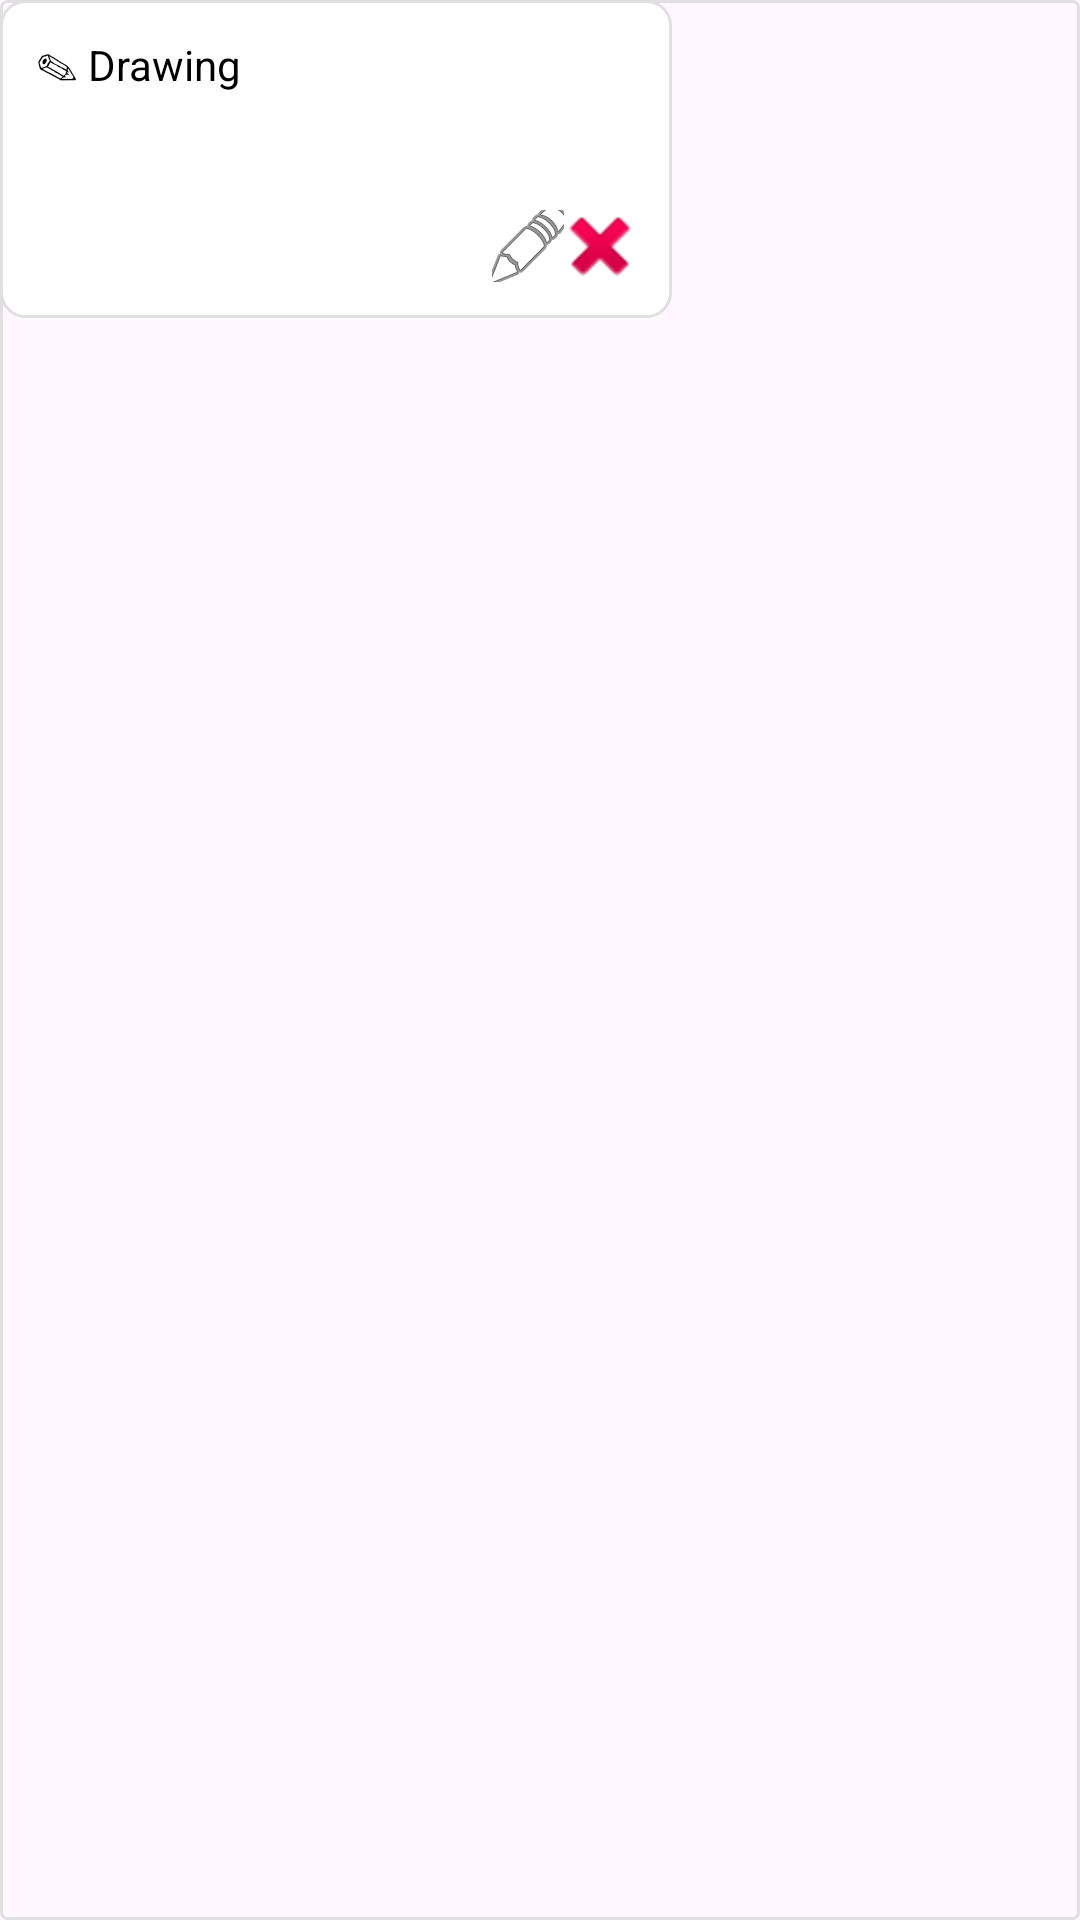

Reconstruct the res/layout file that produces this screen, plus the resources it refers to.
<!-- AndroidManifest.xml: application theme Theme.ExpenseUtility -->
<!-- res/layout/layout_draggable_drawing.xml -->
<?xml version="1.0" encoding="utf-8"?>
<FrameLayout xmlns:android="http://schemas.android.com/apk/res/android"
    android:layout_width="wrap_content"
    android:layout_height="wrap_content"
    android:background="@drawable/draggable_background">

    <LinearLayout
        android:layout_width="wrap_content"
        android:layout_height="wrap_content"
        android:background="@drawable/rounded_border"
        android:orientation="vertical"
        android:padding="12dp">

        <TextView
            android:id="@+id/drawing_text"
            android:layout_width="wrap_content"
            android:layout_height="wrap_content"
            android:minWidth="200dp"
            android:minHeight="50dp"
            android:text="✎ Drawing"
            android:textColor="@android:color/black"
            android:textSize="14sp" />

        <LinearLayout
            android:layout_width="match_parent"
            android:layout_height="wrap_content"
            android:layout_marginTop="8dp"
            android:gravity="end"
            android:orientation="horizontal">

            <ImageButton
                android:id="@+id/btn_edit"
                android:layout_width="24dp"
                android:layout_height="24dp"
                android:background="@android:color/transparent"
                android:padding="2dp"
                android:src="@android:drawable/ic_menu_edit" />

            <ImageButton
                android:id="@+id/btn_delete"
                android:layout_width="24dp"
                android:layout_height="24dp"
                android:background="@android:color/transparent"
                android:padding="2dp"
                android:src="@android:drawable/ic_delete" />

        </LinearLayout>

    </LinearLayout>

</FrameLayout>
<!-- resources referenced by this layout -->
<resources>
  <!-- drawable draggable_background (drawable) -->
  <?xml version="1.0" encoding="utf-8"?>
  <selector xmlns:android="http://schemas.android.com/apk/res/android">
      <item>
          <shape android:shape="rectangle">
              <solid android:color="@android:color/transparent" />
              <stroke android:width="1dp" android:color="#E0E0E0" />
              <corners android:radius="2dp" />
          </shape>
      </item>
  </selector>
  <!-- drawable rounded_border (drawable) -->
  <?xml version="1.0" encoding="utf-8"?>
  <shape xmlns:android="http://schemas.android.com/apk/res/android">
      <solid android:color="@android:color/white" />
      <stroke android:width="1dp" android:color="#E0E0E0" />
      <corners android:radius="8dp" />
      <padding android:left="8dp" android:top="8dp" android:right="8dp" android:bottom="8dp" />
  </shape>
  <style name="Theme.ExpenseUtility" parent="Base.Theme.ExpenseUtility" />
  <style name="Base.Theme.ExpenseUtility" parent="Theme.Material3.DayNight.NoActionBar">
          
          
  
          <item name="colorPrimary">@color/purple_500</item>
          <item name="colorPrimaryVariant">@color/purple_700</item>
          <item name="colorOnPrimary">@color/black</item>
          
          <item name="colorSecondary">@color/teal_200</item>
          <item name="colorSecondaryVariant">@color/teal_700</item>
          <item name="colorOnSecondary">@color/black</item>
          
          <item name="android:statusBarColor" tools:targetApi="l">?attr/colorPrimaryVariant</item>
  
  
      </style>
  <color name="purple_500">#EEB300</color>
  <color name="purple_700">#B37100</color>
  <color name="black">#FF000000</color>
  <color name="teal_200">#6FDA03</color>
  <color name="teal_700">#0E8701</color>
</resources>
